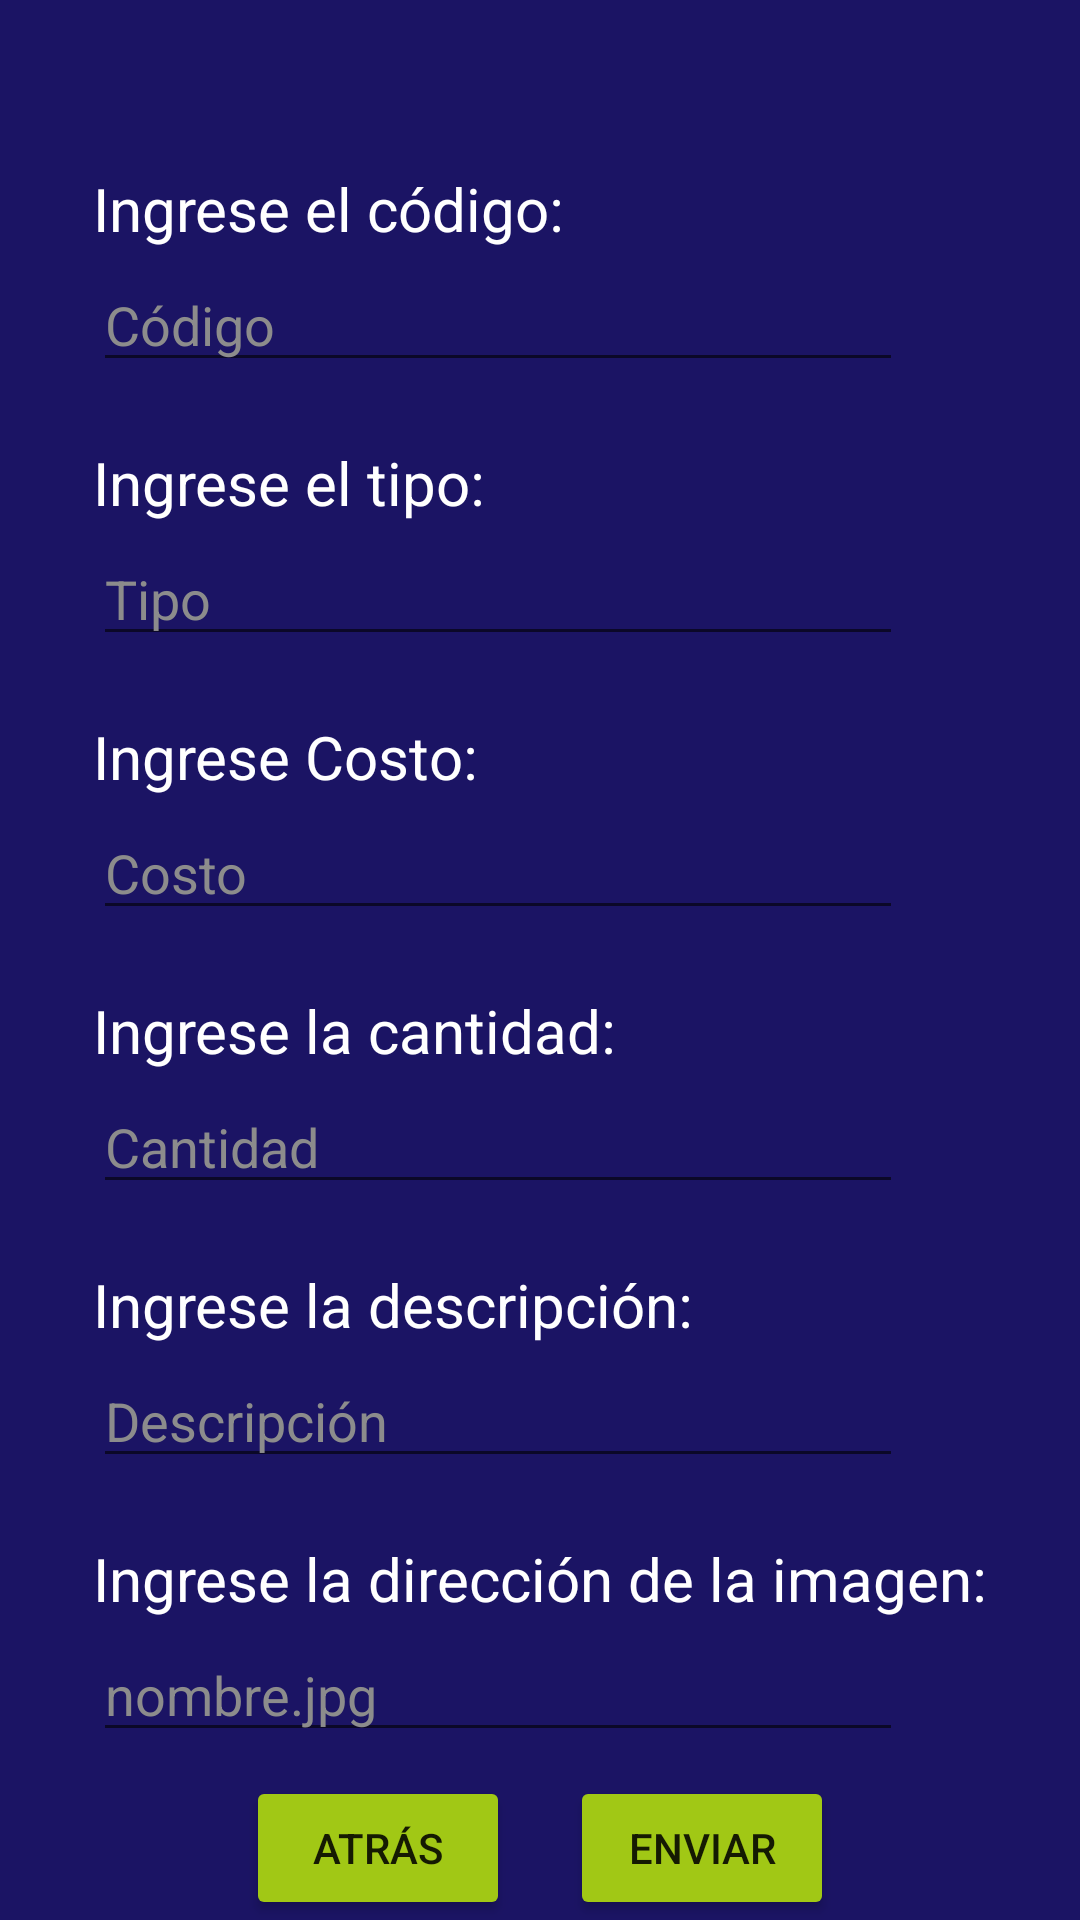

Write the Android layout XML for this screen, with the resource values it uses.
<!-- AndroidManifest.xml: application theme Theme.GoetheInstitut -->
<!-- res/layout/fragment_add_material.xml -->
<?xml version="1.0" encoding="utf-8"?>
<RelativeLayout xmlns:android="http://schemas.android.com/apk/res/android"
    xmlns:tools="http://schemas.android.com/tools"
    android:layout_width="match_parent"
    android:layout_height="match_parent"
    android:background="#1b1464"
    tools:context=".AddMaterial">


    <RelativeLayout
        android:layout_width="wrap_content"
        android:layout_height="wrap_content"
        android:layout_centerInParent="true">

        <RelativeLayout
            android:id="@+id/rlCi"
            android:layout_width="wrap_content"
            android:layout_height="wrap_content">

            <TextView
                android:layout_width="wrap_content"
                android:layout_height="wrap_content"
                android:text="Ingrese el código:"
                android:textColor="@color/white"
                android:textColorHint="#8c8c8c"

                android:textSize="20dp" />

            <EditText
                android:id="@+id/materialCodigo"
                android:layout_width="270dp"
                android:layout_height="wrap_content"
                android:layout_marginTop="30dp"
                android:hint="Código"
                android:textColor="@color/white"
                android:textColorHint="#8c8c8c" />
        </RelativeLayout>

        <RelativeLayout
            android:id="@+id/rlName"
            android:layout_width="wrap_content"
            android:layout_height="wrap_content"
            android:layout_below="@+id/rlCi"
            android:layout_marginTop="20dp">

            <TextView
                android:layout_width="wrap_content"
                android:layout_height="wrap_content"
                android:text="Ingrese el tipo:"
                android:textColor="@color/white"
                android:textColorHint="#8c8c8c"

                android:textSize="20dp" />

            <EditText
                android:id="@+id/materialTipo"
                android:layout_width="270dp"
                android:layout_height="wrap_content"
                android:layout_marginTop="30dp"

                android:hint="Tipo"
                android:textColor="@color/white"
                android:textColorHint="#8c8c8c" />
        </RelativeLayout>

        <RelativeLayout
            android:id="@+id/rlLastName"
            android:layout_width="wrap_content"
            android:layout_height="wrap_content"
            android:layout_below="@+id/rlName"
            android:layout_marginTop="20dp">

            <TextView
                android:layout_width="wrap_content"
                android:layout_height="wrap_content"
                android:text="Ingrese Costo:"
                android:textColor="@color/white"
                android:textColorHint="#8c8c8c"

                android:textSize="20dp" />

            <EditText
                android:id="@+id/materialCosto"
                android:layout_width="270dp"
                android:layout_height="wrap_content"
                android:layout_marginTop="30dp"
                android:hint="Costo"
                android:inputType="numberDecimal"
                android:textColor="@color/white"

                android:textColorHint="#8c8c8c" />
        </RelativeLayout>

        <RelativeLayout
            android:id="@+id/rlDireccion"
            android:layout_width="wrap_content"
            android:layout_height="wrap_content"
            android:layout_below="@+id/rlLastName"
            android:layout_marginTop="20dp">

            <TextView
                android:layout_width="wrap_content"
                android:layout_height="wrap_content"
                android:text="Ingrese la cantidad:"
                android:textColor="@color/white"
                android:textColorHint="#8c8c8c"

                android:textSize="20dp" />

            <EditText
                android:id="@+id/materialCantidad"
                android:layout_width="270dp"
                android:layout_height="wrap_content"
                android:layout_marginTop="30dp"
                android:hint="Cantidad"
                android:inputType="number"
                android:textColor="@color/white"

                android:textColorHint="#8c8c8c" />
        </RelativeLayout>

        <RelativeLayout
            android:id="@+id/rlTelefono"
            android:layout_width="wrap_content"
            android:layout_height="wrap_content"
            android:layout_below="@+id/rlDireccion"
            android:layout_marginTop="20dp">

            <TextView
                android:layout_width="wrap_content"
                android:layout_height="wrap_content"
                android:text="Ingrese la descripción:"
                android:textColor="@color/white"
                android:textColorHint="#8c8c8c"

                android:textSize="20dp" />

            <EditText
                android:id="@+id/materialDescripcion"
                android:layout_width="270dp"
                android:layout_height="wrap_content"
                android:layout_marginTop="30dp"
                android:hint="Descripción"
                android:textColor="@color/white"

                android:textColorHint="#8c8c8c" />
        </RelativeLayout>

        <RelativeLayout
            android:id="@+id/rlFechaNacimiento"
            android:layout_width="wrap_content"
            android:layout_height="wrap_content"
            android:layout_below="@+id/rlTelefono"
            android:layout_marginTop="20dp">

            <TextView
                android:layout_width="wrap_content"
                android:layout_height="wrap_content"
                android:text="Ingrese la dirección de la imagen:"
                android:textColor="@color/white"
                android:textColorHint="#8c8c8c"

                android:textSize="20dp" />

            <EditText
                android:id="@+id/materialDireccionImagen"
                android:layout_width="270dp"
                android:layout_height="wrap_content"
                android:layout_marginTop="30dp"
                android:hint="nombre.jpg"
                android:textColor="@color/white"
                android:textColorHint="#8c8c8c" />


        </RelativeLayout>






    </RelativeLayout>

    <LinearLayout
        android:layout_width="wrap_content"
        android:layout_height="wrap_content"
        android:layout_alignParentBottom="true"
        android:layout_centerHorizontal="true">

        <Button
            android:id="@+id/btnAtras"
            android:layout_width="wrap_content"
            android:layout_height="wrap_content"
            android:backgroundTint="#a1c815"
            android:layout_marginRight="20dp"
            android:text="Atrás" />

        <Button
            android:id="@+id/btnEnviar"
            android:layout_width="wrap_content"
            android:layout_height="wrap_content"
            android:backgroundTint="#a1c815"
            android:text="Enviar" />




    </LinearLayout>





</RelativeLayout>
<!-- resources referenced by this layout -->
<resources>
  <style name="Theme.GoetheInstitut" parent="Theme.MaterialComponents.DayNight.DarkActionBar">
          
          <item name="colorPrimary">@color/purple_500</item>
          <item name="colorPrimaryVariant">@color/purple_700</item>
          <item name="colorOnPrimary">@color/white</item>
          
          <item name="colorSecondary">@color/teal_200</item>
          <item name="colorSecondaryVariant">@color/teal_700</item>
          <item name="colorOnSecondary">@color/black</item>
          
          <item name="android:statusBarColor" tools:targetApi="l">?attr/colorPrimaryVariant</item>
          
      </style>
  <!-- not gathered from this repository: default colours our renderer supplied (Android Studio template values) -->
  <color name="purple_500">#FF6200EE</color>
  <color name="purple_700">#FF3700B3</color>
  <color name="teal_200">#FF03DAC5</color>
  <color name="teal_700">#FF018786</color>
  <color name="black">#FF000000</color>
  <color name="white">#FFFFFFFF</color>
</resources>
